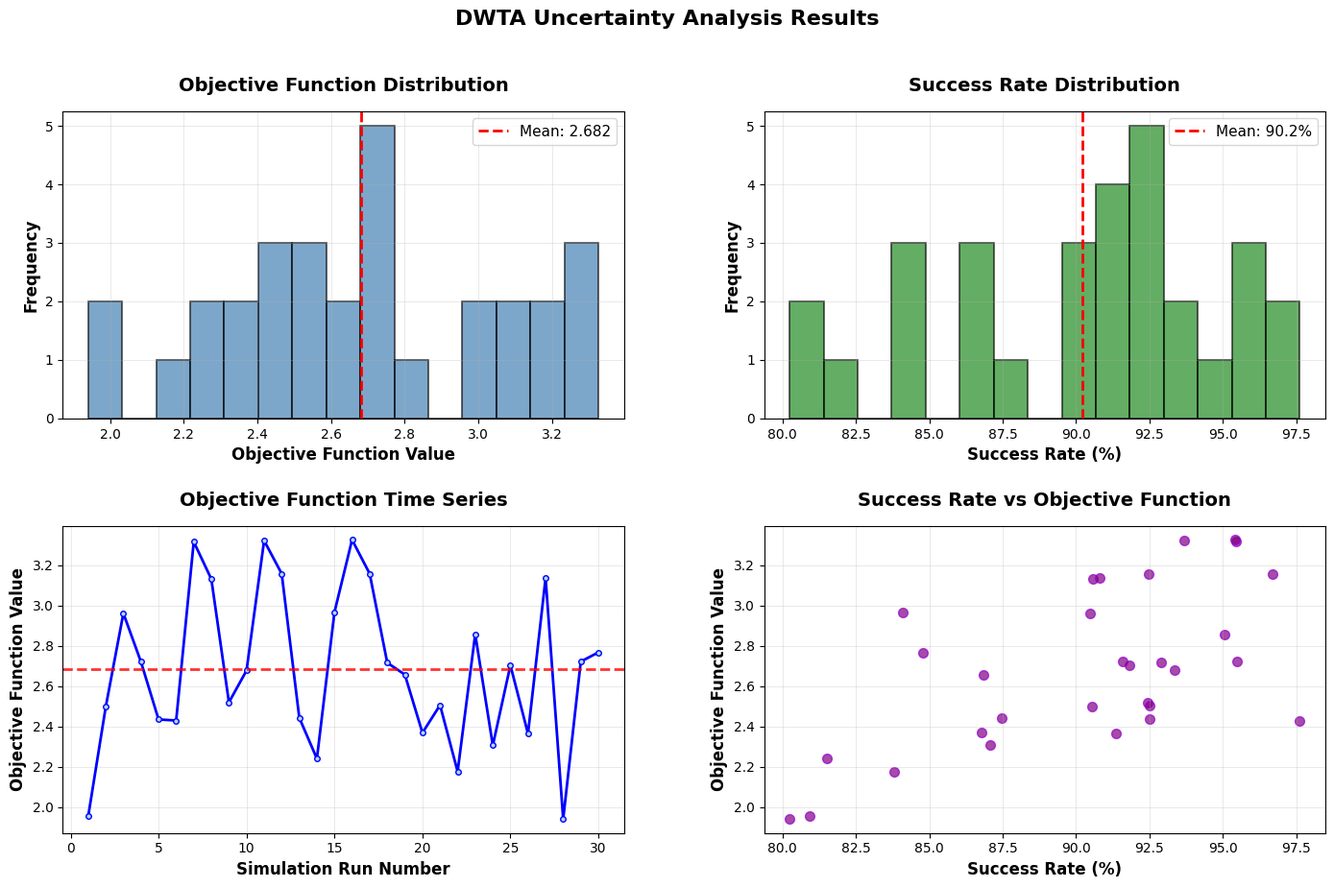

Source code (Python):
"""
불확실성 모델링 및 몬테카를로 시뮬레이션 모듈
====================================================
요격 확률의 불확실성을 베타/정규 분포로 모델링하고
몬테카를로 시뮬레이션을 통한 통계적 신뢰성 분석
"""

import numpy as np
from scipy import stats
import matplotlib.pyplot as plt
from typing import Dict, List, Tuple, Optional
import json
from datetime import datetime
from dataclasses import dataclass
import warnings
warnings.filterwarnings('ignore')

@dataclass
class UncertaintyConfig:
    """불확실성 모델링 설정"""
    distribution_type: str = "beta"  # "beta" or "normal"
    beta_concentration: float = 10.0  # 집중도 n — 클수록 Pk_base에 타이트한 분포
    normal_std: float = 0.05  # 정규 분포 표준편차
    monte_carlo_runs: int = 50  # 몬테카를로 반복 횟수
    confidence_level: float = 0.95  # 신뢰구간 수준

class UncertaintyModeling:
    """불확실성 모델링 및 몬테카를로 시뮬레이션"""
    
    def __init__(self, config: UncertaintyConfig = None):
        self.config = config or UncertaintyConfig()
        self.simulation_results = []
        self.statistical_summary = {}
        
    def sample_intercept_probability(self, base_probability: float) -> float:
        """기본 요격 확률에서 불확실성을 고려한 베타 분포 샘플링"""
        if self.config.distribution_type == "beta":
            # Pk_base를 평균으로 갖는 Beta 분포 — 탄별 독립 요격 확률 불확실성
            n = self.config.beta_concentration
            alpha = max(base_probability * n, 0.1)
            beta  = max((1 - base_probability) * n, 0.1)
            return np.random.beta(alpha, beta)
            
        elif self.config.distribution_type == "normal":
            # 정규 분포: 평균을 기본 확률로, 표준편차는 설정값
            sampled = np.random.normal(base_probability, self.config.normal_std)
            # [0,1] 범위로 클리핑
            sampled = np.clip(sampled, 0.0, 1.0)
            
        else:
            # 기본값: 고정 확률
            sampled = base_probability
            
        return sampled
    
    def run_monte_carlo_simulation(self, simulation_function, *args, **kwargs) -> Dict:
        """몬테카를로 시뮬레이션 실행"""
        print(f"\n=== 몬테카를로 시뮬레이션 시작 ===")
        print(f"반복 횟수: {self.config.monte_carlo_runs}")
        print(f"분포 타입: {self.config.distribution_type}")
        
        results = []
        objective_values = []
        success_rates = []
        
        for run in range(self.config.monte_carlo_runs):
            print(f"Run {run+1}/{self.config.monte_carlo_runs}...", end=" ")
            
            try:
                # 시뮬레이션 실행
                result = simulation_function(*args, **kwargs)
                
                if result:
                    results.append(result)
                    objective_values.append(result.get('objective_value', 0))
                    success_rates.append(result.get('success_rate', 0))
                    print(f"완료 (목적함수: {result.get('objective_value', 0):.2f})")
                else:
                    print("실패")
                    
            except Exception as e:
                print(f"오류: {e}")
                continue
        
        # 통계 분석
        if objective_values:
            stats_summary = self._calculate_statistics(objective_values, success_rates)
            print(f"\n=== 몬테카를로 시뮬레이션 완료 ===")
            print(f"성공한 실행: {len(results)}/{self.config.monte_carlo_runs}")
            print(f"목적함수 평균: {stats_summary['objective_mean']:.3f} ± {stats_summary['objective_std']:.3f}")
            print(f"성공률 평균: {stats_summary['success_rate_mean']:.1f}% ± {stats_summary['success_rate_std']:.1f}%")
            
            return {
                'results': results,
                'statistics': stats_summary,
                'config': self.config.__dict__
            }
        else:
            print("모든 시뮬레이션이 실패했습니다.")
            return None
    
    def _calculate_statistics(self, objective_values: List[float], success_rates: List[float]) -> Dict:
        """통계 분석 수행"""
        obj_array = np.array(objective_values)
        success_array = np.array(success_rates) * 100  # 백분율로 변환
        
        # 기본 통계
        stats_summary = {
            'objective_mean': np.mean(obj_array),
            'objective_std': np.std(obj_array),
            'objective_min': np.min(obj_array),
            'objective_max': np.max(obj_array),
            'objective_median': np.median(obj_array),
            'success_rate_mean': np.mean(success_array),
            'success_rate_std': np.std(success_array),
            'success_rate_min': np.min(success_array),
            'success_rate_max': np.max(success_array),
        }
        
        # 신뢰구간 계산
        confidence = self.config.confidence_level
        alpha = 1 - confidence
        
        # 목적함수 신뢰구간
        obj_ci = stats.t.interval(confidence, len(obj_array)-1, 
                                 loc=np.mean(obj_array), 
                                 scale=stats.sem(obj_array))
        stats_summary['objective_ci_lower'] = obj_ci[0]
        stats_summary['objective_ci_upper'] = obj_ci[1]
        
        # 성공률 신뢰구간
        success_ci = stats.t.interval(confidence, len(success_array)-1,
                                     loc=np.mean(success_array),
                                     scale=stats.sem(success_array))
        stats_summary['success_rate_ci_lower'] = success_ci[0]
        stats_summary['success_rate_ci_upper'] = success_ci[1]
        
        return stats_summary
    
    def generate_uncertainty_report(self, results: Dict, output_file: str = None) -> str:
        """불확실성 분석 보고서 생성"""
        if not results:
            return "분석 결과가 없습니다."
        
        stats = results['statistics']
        config = results['config']
        
        report = f"""
=== DWTA 불확실성 분석 보고서 ===
생성 시간: {datetime.now().strftime('%Y-%m-%d %H:%M:%S')}

[시뮬레이션 설정]
- 분포 타입: {config['distribution_type']}
- 몬테카를로 반복: {config['monte_carlo_runs']}회
- 신뢰구간: {config['confidence_level']*100:.0f}%

[목적함수 분석]
- 평균: {stats['objective_mean']:.3f}
- 표준편차: {stats['objective_std']:.3f}
- 최솟값: {stats['objective_min']:.3f}
- 최댓값: {stats['objective_max']:.3f}
- 중앙값: {stats['objective_median']:.3f}
- {config['confidence_level']*100:.0f}% 신뢰구간: [{stats['objective_ci_lower']:.3f}, {stats['objective_ci_upper']:.3f}]

[성공률 분석]
- 평균: {stats['success_rate_mean']:.1f}%
- 표준편차: {stats['success_rate_std']:.1f}%
- 최솟값: {stats['success_rate_min']:.1f}%
- 최댓값: {stats['success_rate_max']:.1f}%
- {config['confidence_level']*100:.0f}% 신뢰구간: [{stats['success_rate_ci_lower']:.1f}%, {stats['success_rate_ci_upper']:.1f}%]

[통계적 해석]
- 목적함수 변동계수: {(stats['objective_std']/stats['objective_mean']*100):.1f}%
- 성공률 안정성: {'높음' if stats['success_rate_std'] < 5 else '보통' if stats['success_rate_std'] < 10 else '낮음'}
- 신뢰구간 폭: {stats['objective_ci_upper'] - stats['objective_ci_lower']:.3f}

[권고사항]
"""
        
        # 권고사항 추가
        cv = stats['objective_std']/stats['objective_mean']*100
        if cv < 10:
            report += "- 목적함수가 안정적입니다. 현재 설정을 유지하세요.\n"
        elif cv < 20:
            report += "- 목적함수에 중간 수준의 변동이 있습니다. 추가 분석을 고려하세요.\n"
        else:
            report += "- 목적함수 변동이 큽니다. 시스템 안정성 개선이 필요합니다.\n"
            
        if stats['success_rate_std'] > 10:
            report += "- 성공률 변동이 큽니다. 요격 시스템 신뢰성 검토가 필요합니다.\n"
        
        if output_file:
            with open(output_file, 'w', encoding='utf-8') as f:
                f.write(report)
            print(f"보고서가 {output_file}에 저장되었습니다.")
        
        return report
    
    def plot_uncertainty_analysis(self, results: Dict, save_path: str = None):
        """불확실성 분석 결과 시각화"""
        if not results:
            print("분석 결과가 없습니다.")
            return
        
        objective_values = [r.get('objective_value', 0) for r in results['results']]
        success_rates = [r.get('success_rate', 0) * 100 for r in results['results']]
        
        # 한글 폰트 설정
        plt.rcParams['font.family'] = ['Malgun Gothic', 'DejaVu Sans']
        plt.rcParams['axes.unicode_minus'] = False
        
        fig, ((ax1, ax2), (ax3, ax4)) = plt.subplots(2, 2, figsize=(14, 10))
        fig.suptitle('DWTA Uncertainty Analysis Results', fontsize=16, fontweight='bold', y=0.95)
        
        # 목적함수 히스토그램
        ax1.hist(objective_values, bins=15, alpha=0.7, color='steelblue', edgecolor='black', linewidth=1.2)
        ax1.axvline(np.mean(objective_values), color='red', linestyle='--', linewidth=2,
                   label=f'Mean: {np.mean(objective_values):.3f}')
        ax1.set_xlabel('Objective Function Value', fontsize=12, fontweight='bold')
        ax1.set_ylabel('Frequency', fontsize=12, fontweight='bold')
        ax1.set_title('Objective Function Distribution', fontsize=14, fontweight='bold', pad=15)
        ax1.legend(fontsize=11)
        ax1.grid(True, alpha=0.4, linestyle='-', linewidth=0.5)
        ax1.tick_params(labelsize=10)
        
        # 성공률 히스토그램
        ax2.hist(success_rates, bins=15, alpha=0.7, color='forestgreen', edgecolor='black', linewidth=1.2)
        ax2.axvline(np.mean(success_rates), color='red', linestyle='--', linewidth=2,
                   label=f'Mean: {np.mean(success_rates):.1f}%')
        ax2.set_xlabel('Success Rate (%)', fontsize=12, fontweight='bold')
        ax2.set_ylabel('Frequency', fontsize=12, fontweight='bold')
        ax2.set_title('Success Rate Distribution', fontsize=14, fontweight='bold', pad=15)
        ax2.legend(fontsize=11)
        ax2.grid(True, alpha=0.4, linestyle='-', linewidth=0.5)
        ax2.tick_params(labelsize=10)
        
        # 목적함수 시계열
        ax3.plot(range(1, len(objective_values)+1), objective_values, 'b-o', 
                markersize=4, linewidth=2, markerfacecolor='lightblue', markeredgecolor='blue')
        ax3.axhline(np.mean(objective_values), color='red', linestyle='--', alpha=0.8, linewidth=2)
        ax3.set_xlabel('Simulation Run Number', fontsize=12, fontweight='bold')
        ax3.set_ylabel('Objective Function Value', fontsize=12, fontweight='bold')
        ax3.set_title('Objective Function Time Series', fontsize=14, fontweight='bold', pad=15)
        ax3.grid(True, alpha=0.4, linestyle='-', linewidth=0.5)
        ax3.tick_params(labelsize=10)
        
        # 산점도: 목적함수 vs 성공률
        scatter = ax4.scatter(success_rates, objective_values, alpha=0.7, color='purple', 
                            s=50, edgecolors='darkviolet', linewidth=1)
        ax4.set_xlabel('Success Rate (%)', fontsize=12, fontweight='bold')
        ax4.set_ylabel('Objective Function Value', fontsize=12, fontweight='bold')
        ax4.set_title('Success Rate vs Objective Function', fontsize=14, fontweight='bold', pad=15)
        ax4.grid(True, alpha=0.4, linestyle='-', linewidth=0.5)
        ax4.tick_params(labelsize=10)
        
        # 레이아웃 조정
        plt.tight_layout(rect=[0, 0.03, 1, 0.93])
        plt.subplots_adjust(hspace=0.35, wspace=0.25)
        
        if save_path:
            plt.savefig(save_path, dpi=300, bbox_inches='tight', facecolor='white')
            print(f"그래프가 {save_path}에 저장되었습니다.")
        
        plt.show()

def test_uncertainty_modeling():
    """불확실성 모델링 테스트 함수"""
    print("=== 불확실성 모델링 테스트 ===")
    
    # 설정
    config = UncertaintyConfig(
        distribution_type="beta",
        monte_carlo_runs=30,
        confidence_level=0.95
    )
    
    uncertainty_model = UncertaintyModeling(config)
    
    # 간단한 시뮬레이션 함수 (실제 DWTA 시뮬레이션 대신)
    def mock_simulation():
        # 기본 요격 확률들
        base_probabilities = [0.95, 0.90, 0.85]
        
        # 불확실성을 고려한 샘플링
        sampled_probs = [uncertainty_model.sample_intercept_probability(p) 
                        for p in base_probabilities]
        
        # 모의 목적함수 계산
        objective_value = sum(sampled_probs) * np.random.uniform(0.8, 1.2)
        success_rate = np.mean(sampled_probs)
        
        return {
            'objective_value': objective_value,
            'success_rate': success_rate,
            'intercept_probabilities': sampled_probs
        }
    
    # 몬테카를로 시뮬레이션 실행
    results = uncertainty_model.run_monte_carlo_simulation(mock_simulation)
    
    if results:
        # 보고서 생성
        report = uncertainty_model.generate_uncertainty_report(results)
        print(report)
        
        # 시각화
        uncertainty_model.plot_uncertainty_analysis(results)
        
        return results
    else:
        print("테스트 실패")
        return None

if __name__ == "__main__":
    test_uncertainty_modeling()
